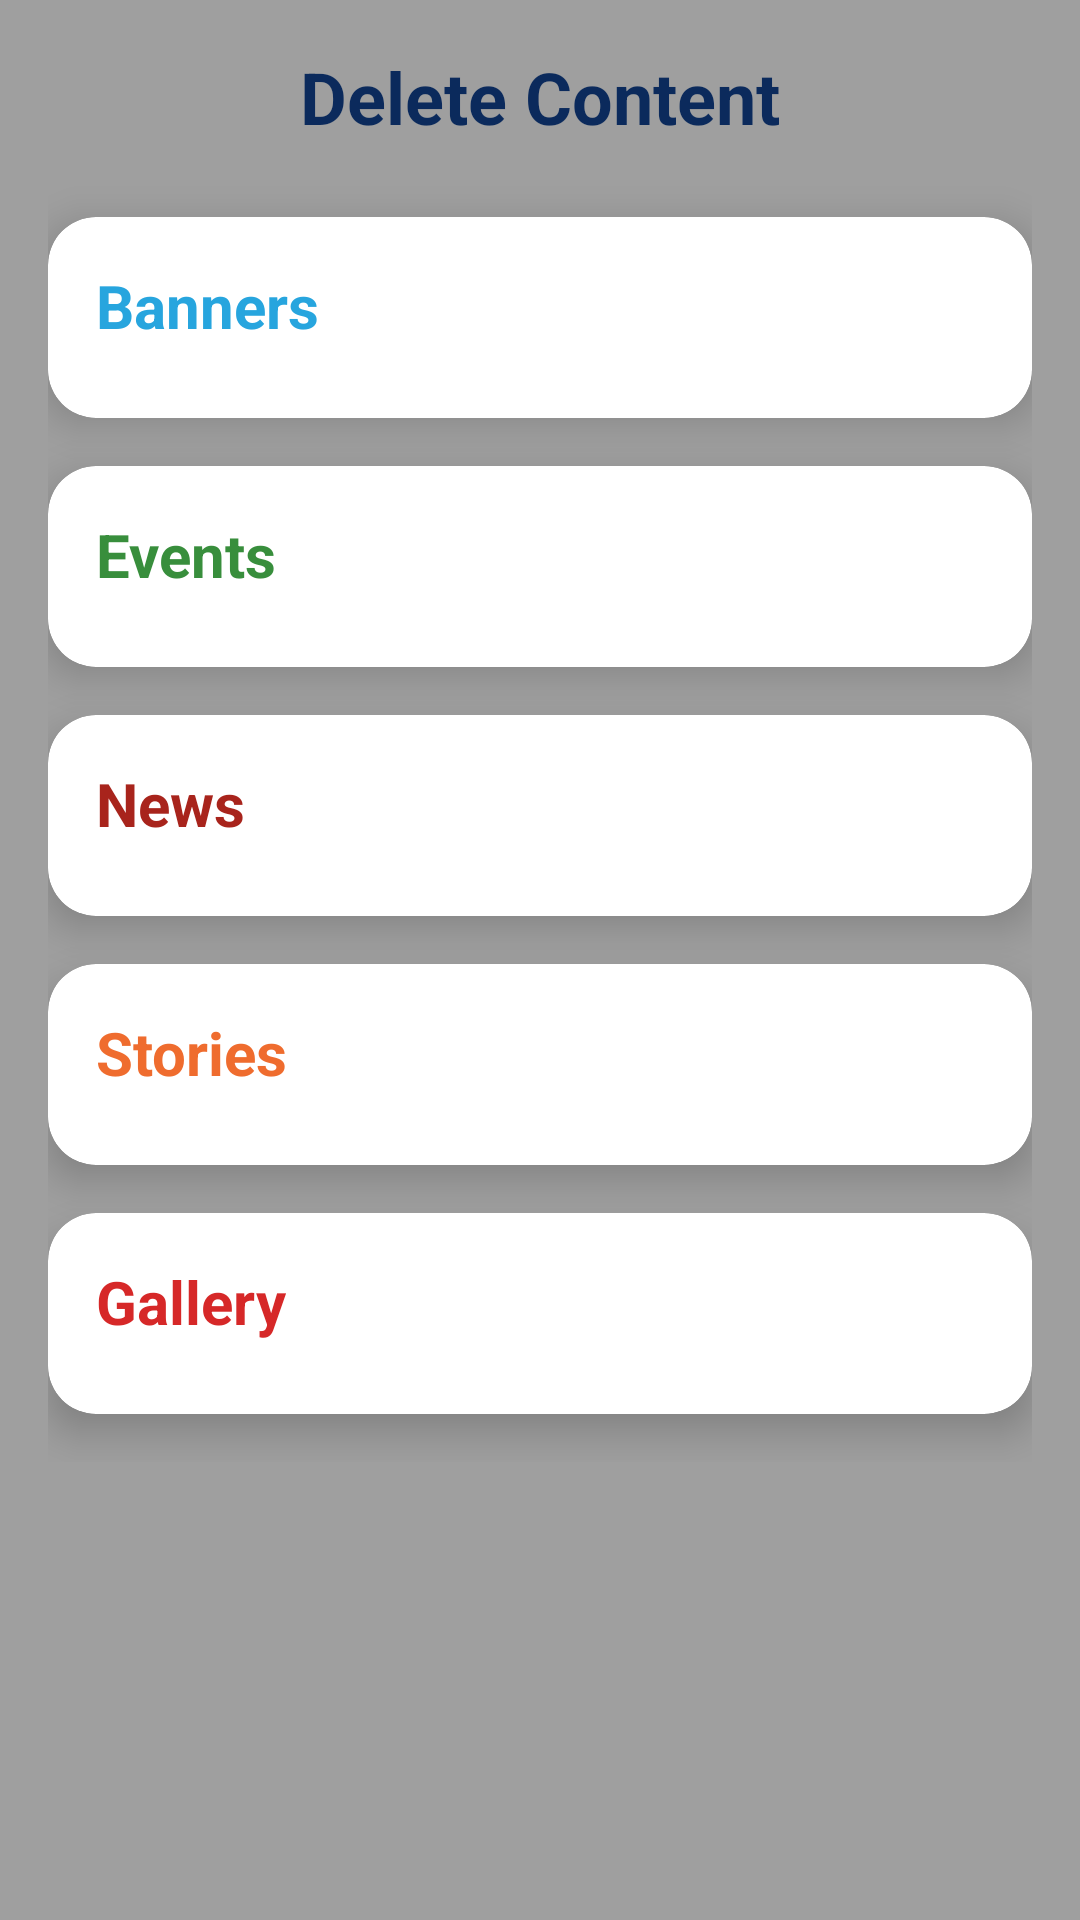

The Android layout XML behind this screen, and the referenced resources:
<!-- AndroidManifest.xml: application theme Theme.PayalNGO -->
<!-- res/layout/activity_delete_content.xml -->
<?xml version="1.0" encoding="utf-8"?>
<ScrollView xmlns:android="http://schemas.android.com/apk/res/android"
    xmlns:app="http://schemas.android.com/apk/res-auto"
    android:layout_width="match_parent"
    android:layout_height="match_parent"
    android:background="@drawable/loginscreenbg">

    <LinearLayout
        android:layout_width="match_parent"
        android:layout_height="wrap_content"
        android:orientation="vertical"
        android:padding="16dp">

        <TextView
            android:layout_width="wrap_content"
            android:layout_height="wrap_content"
            android:text="Delete Content"
            android:textSize="24sp"
            android:textStyle="bold"
            android:textColor="#0B2A5C"
            android:layout_gravity="center"
            android:layout_marginBottom="24dp" />

        <androidx.cardview.widget.CardView
            android:layout_width="match_parent"
            android:layout_height="wrap_content"
            app:cardCornerRadius="16dp"
            app:cardElevation="8dp"
            android:layout_marginBottom="16dp">
            <LinearLayout
                android:layout_width="match_parent"
                android:layout_height="wrap_content"
                android:orientation="vertical"
                android:padding="16dp">
                <TextView
                    android:layout_width="wrap_content"
                    android:layout_height="wrap_content"
                    android:text="Banners"
                    android:textSize="20sp"
                    android:textStyle="bold"
                    android:textColor="#27A5DE"
                    android:layout_marginBottom="8dp"/>
                <androidx.recyclerview.widget.RecyclerView
                    android:id="@+id/recyclerViewBanners"
                    android:layout_width="match_parent"
                    android:layout_height="wrap_content"
                    app:layoutManager="androidx.recyclerview.widget.LinearLayoutManager"
                    android:nestedScrollingEnabled="false" />
            </LinearLayout>
        </androidx.cardview.widget.CardView>

        <androidx.cardview.widget.CardView
            android:layout_width="match_parent"
            android:layout_height="wrap_content"
            app:cardCornerRadius="16dp"
            app:cardElevation="8dp"
            android:layout_marginBottom="16dp">
            <LinearLayout
                android:layout_width="match_parent"
                android:layout_height="wrap_content"
                android:orientation="vertical"
                android:padding="16dp">
                <TextView
                    android:layout_width="wrap_content"
                    android:layout_height="wrap_content"
                    android:text="Events"
                    android:textSize="20sp"
                    android:textStyle="bold"
                    android:textColor="#388E3C"
                    android:layout_marginBottom="8dp"/>
                <androidx.recyclerview.widget.RecyclerView
                    android:id="@+id/recyclerViewEvents"
                    android:layout_width="match_parent"
                    android:layout_height="wrap_content"
                    app:layoutManager="androidx.recyclerview.widget.LinearLayoutManager"
                    android:nestedScrollingEnabled="false" />
            </LinearLayout>
        </androidx.cardview.widget.CardView>

        <androidx.cardview.widget.CardView
            android:layout_width="match_parent"
            android:layout_height="wrap_content"
            app:cardCornerRadius="16dp"
            app:cardElevation="8dp"
            android:layout_marginBottom="16dp">
            <LinearLayout
                android:layout_width="match_parent"
                android:layout_height="wrap_content"
                android:orientation="vertical"
                android:padding="16dp">
                <TextView
                    android:layout_width="wrap_content"
                    android:layout_height="wrap_content"
                    android:text="News"
                    android:textSize="20sp"
                    android:textStyle="bold"
                    android:textColor="#A8241C"
                    android:layout_marginBottom="8dp"/>
                <androidx.recyclerview.widget.RecyclerView
                    android:id="@+id/recyclerViewNews"
                    android:layout_width="match_parent"
                    android:layout_height="wrap_content"
                    app:layoutManager="androidx.recyclerview.widget.LinearLayoutManager"
                    android:nestedScrollingEnabled="false" />
            </LinearLayout>
        </androidx.cardview.widget.CardView>

        <androidx.cardview.widget.CardView
            android:layout_width="match_parent"
            android:layout_height="wrap_content"
            app:cardCornerRadius="16dp"
            app:cardElevation="8dp"
            android:layout_marginBottom="16dp">
            <LinearLayout
                android:layout_width="match_parent"
                android:layout_height="wrap_content"
                android:orientation="vertical"
                android:padding="16dp">
                <TextView
                    android:layout_width="wrap_content"
                    android:layout_height="wrap_content"
                    android:text="Stories"
                    android:textSize="20sp"
                    android:textStyle="bold"
                    android:textColor="#EF6C2E"
                    android:layout_marginBottom="8dp"/>
                <androidx.recyclerview.widget.RecyclerView
                    android:id="@+id/recyclerViewStories"
                    android:layout_width="match_parent"
                    android:layout_height="wrap_content"
                    app:layoutManager="androidx.recyclerview.widget.LinearLayoutManager"
                    android:nestedScrollingEnabled="false" />
            </LinearLayout>
        </androidx.cardview.widget.CardView>

        <androidx.cardview.widget.CardView
            android:layout_width="match_parent"
            android:layout_height="wrap_content"
            app:cardCornerRadius="16dp"
            app:cardElevation="8dp"
            android:layout_marginBottom="16dp">
            <LinearLayout
                android:layout_width="match_parent"
                android:layout_height="wrap_content"
                android:orientation="vertical"
                android:padding="16dp">
                <TextView
                    android:layout_width="wrap_content"
                    android:layout_height="wrap_content"
                    android:text="Gallery"
                    android:textSize="20sp"
                    android:textStyle="bold"
                    android:textColor="#D62828"
                    android:layout_marginBottom="8dp"/>
                <androidx.recyclerview.widget.RecyclerView
                    android:id="@+id/recyclerViewGallery"
                    android:layout_width="match_parent"
                    android:layout_height="wrap_content"
                    app:layoutManager="androidx.recyclerview.widget.LinearLayoutManager"
                    android:nestedScrollingEnabled="false" />
            </LinearLayout>
        </androidx.cardview.widget.CardView>

    </LinearLayout>
</ScrollView>
<!-- resources referenced by this layout -->
<resources>
  <!-- drawable loginscreenbg (drawable) -->
  <?xml version="1.0" encoding="utf-8"?>
  <selector xmlns:android="http://schemas.android.com/apk/res/android">
      <item>
          <shape android:shape="rectangle">
              <gradient
                  android:startColor="#9F9F9F"
                  android:endColor="#9F9F9F"
                  android:centerColor="#9F9F9F">
              </gradient>
          </shape>
      </item>
  </selector>
  <style name="Theme.PayalNGO" parent="Base.Theme.PayalNGO" />
  <style name="Base.Theme.PayalNGO" parent="Theme.Material3.DayNight.NoActionBar">
          
          
      </style>
</resources>
